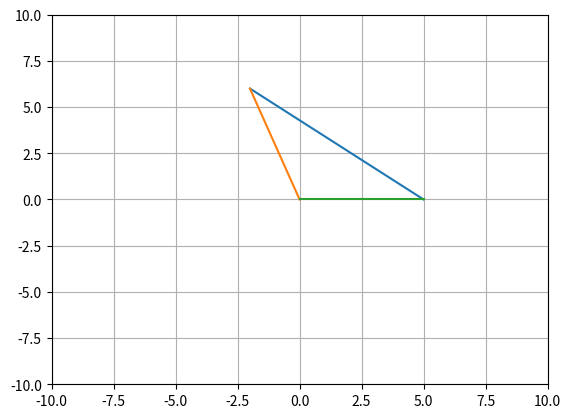

Generate this figure with matplotlib:
# -*- coding: utf-8 -*-

import numpy as np
import matplotlib.pyplot as plt

x1=-10
x2=10
y1=-10
y2=10
plt.axis([x1,x2,y1,y2])

plt.axis('on')
plt.grid(True)

xa = -2; ya = 6;
xb = 5; yb = 0
xc = 0; yc = 0;

plt.plot([xa, xb], [ya, yb])
plt.plot([xa, xc], [ya, yc])
plt.plot([xb, xc], [yb, yc])

plt.show()

